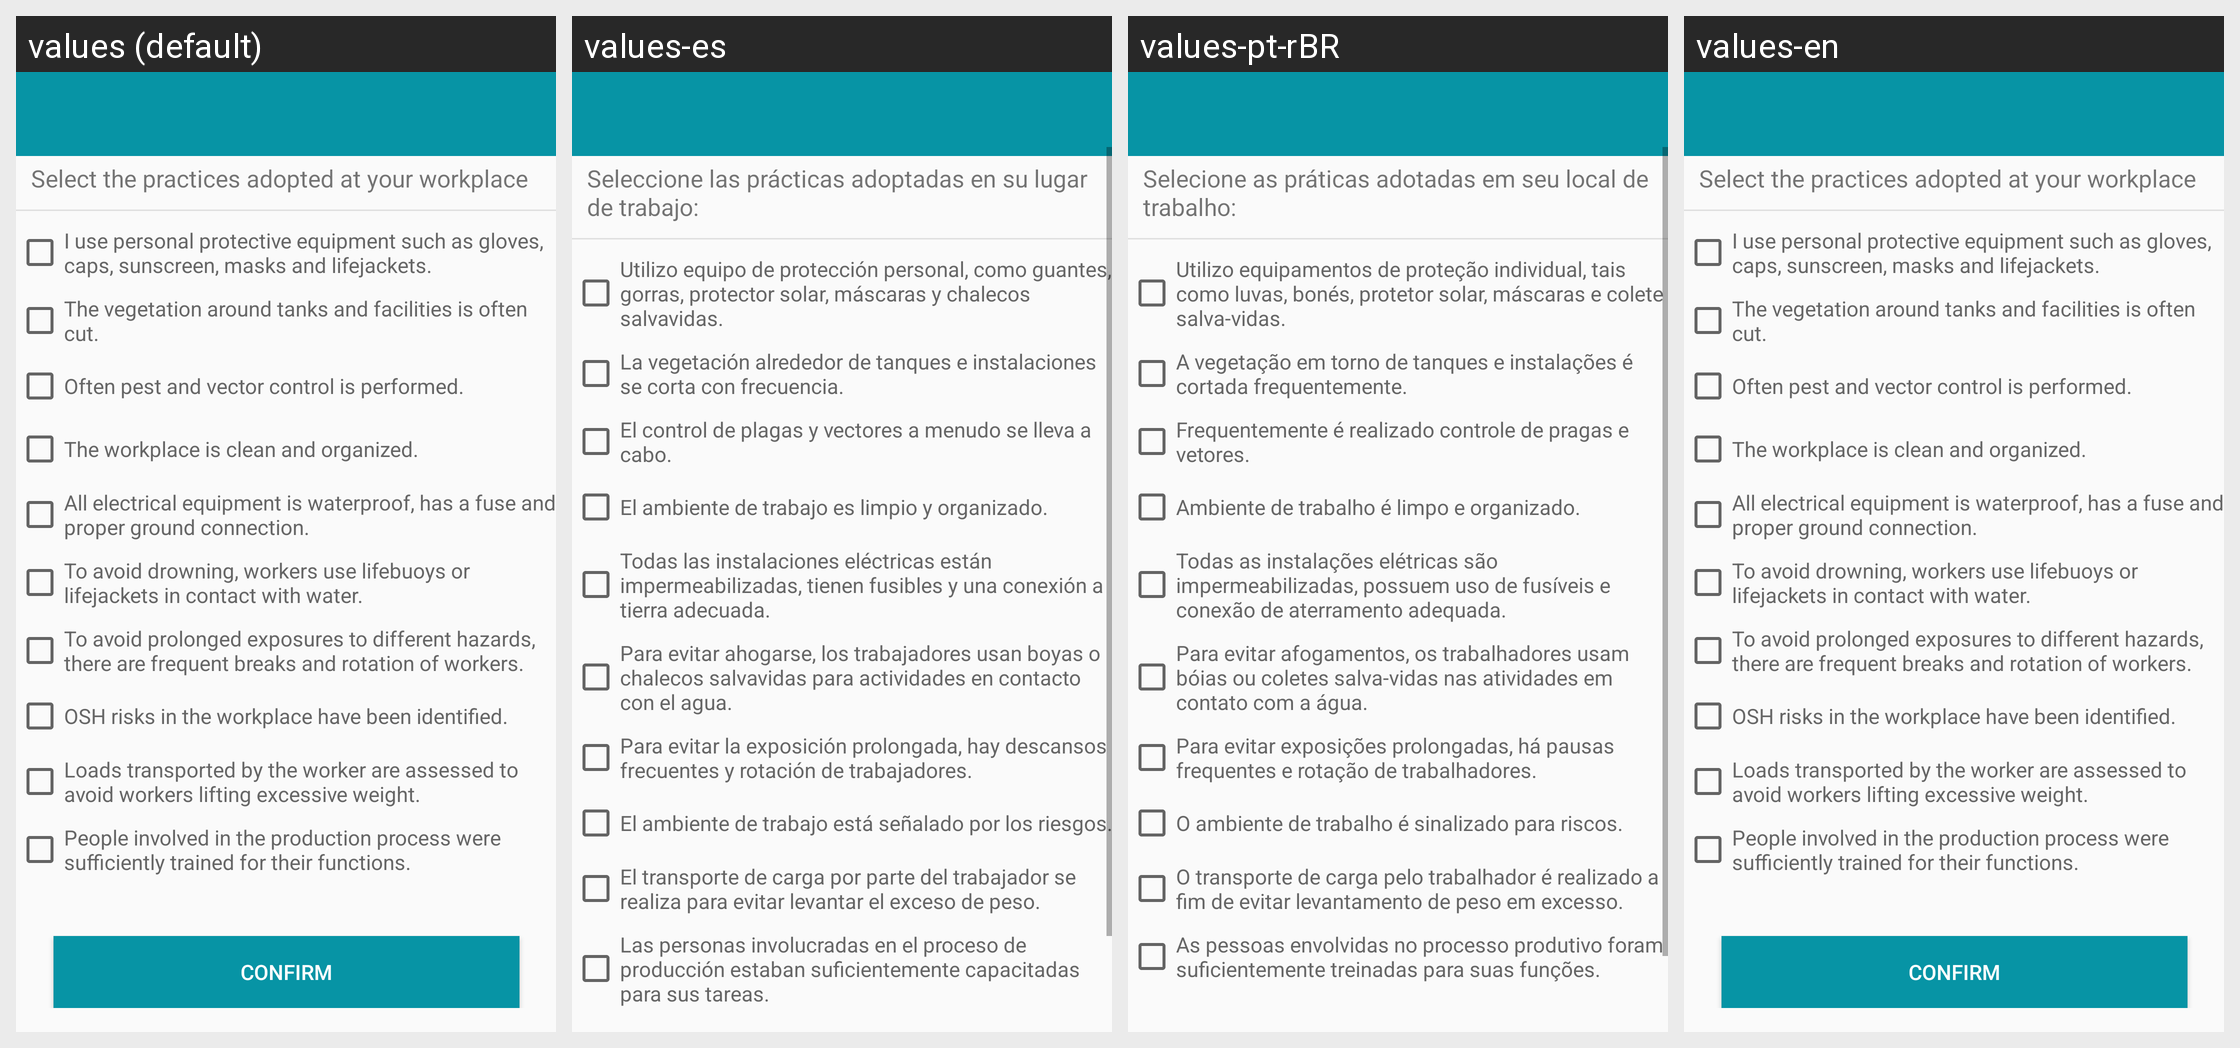

Here is an Android app screen in its default locale and in the app's own translations. Write out the translated-string differences for the strings that appear on this screen.
Android screen res/layout/activity_question.xml rendered under 4 locales, left to right: values (default), values-es, values-pt-rBR, values-en. Device: Nexus 5 (rendered at 1080×1920; each locale shown at half size, 540×960, under a caption strip naming it); theme AppTheme.
Strings drawn on this screen, with the default value and each locale's value (text and hints the layout hard-codes, and strings that could not be matched under every locale, appear in the picture but are not listed):

checklist_text
  values: Select the practices adopted at your workplace
  values-es: Seleccione las prácticas adoptadas en su lugar de trabajo:
  values-pt-rBR: Selecione as práticas adotadas em seu local de trabalho:
  values-en: Select the practices adopted at your workplace

checkbox_1
  values: I use personal protective equipment such as gloves, caps, sunscreen, masks and lifejackets.
  values-es: Utilizo equipo de protección personal, como guantes, gorras, protector solar, máscaras y chalecos salvavidas.
  values-pt-rBR: Utilizo equipamentos de proteção individual, tais como luvas, bonés, protetor solar, máscaras e colete salva-vidas.
  values-en: I use personal protective equipment such as gloves, caps, sunscreen, masks and lifejackets.

checkbox_2
  values: The vegetation around tanks and facilities is often cut.
  values-es: La vegetación alrededor de tanques e instalaciones se corta con frecuencia.
  values-pt-rBR: A vegetação em torno de tanques e instalações é cortada frequentemente.
  values-en: The vegetation around tanks and facilities is often cut.

checkbox_3
  values: Often pest and vector control is performed.
  values-es: El control de plagas y vectores a menudo se lleva a cabo.
  values-pt-rBR: Frequentemente é realizado controle de pragas e vetores.
  values-en: Often pest and vector control is performed.

checkbox_4
  values: The workplace is clean and organized.
  values-es: El ambiente de trabajo es limpio y organizado.
  values-pt-rBR: Ambiente de trabalho é limpo e organizado.
  values-en: The workplace is clean and organized.

checkbox_5
  values: All electrical equipment is waterproof, has a fuse and proper ground connection.
  values-es: Todas las instalaciones eléctricas están impermeabilizadas, tienen fusibles y una conexión a tierra adecuada.
  values-pt-rBR: Todas as instalações elétricas são impermeabilizadas, possuem uso de fusíveis e conexão de aterramento adequada.
  values-en: All electrical equipment is waterproof, has a fuse and proper ground connection.

checkbox_6
  values: To avoid drowning, workers use lifebuoys or lifejackets in contact with water.
  values-es: Para evitar ahogarse, los trabajadores usan boyas o chalecos salvavidas para actividades en contacto con el agua.
  values-pt-rBR: Para evitar afogamentos, os trabalhadores usam bóias ou coletes salva-vidas nas atividades em contato com a água.
  values-en: To avoid drowning, workers use lifebuoys or lifejackets in contact with water.

checkbox_7
  values: To avoid prolonged exposures to different hazards, there are frequent breaks and rotation of workers.
  values-es: Para evitar la exposición prolongada, hay descansos frecuentes y rotación de trabajadores.
  values-pt-rBR: Para evitar exposições prolongadas, há pausas frequentes e rotação de trabalhadores.
  values-en: To avoid prolonged exposures to different hazards, there are frequent breaks and rotation of workers.

checkbox_8
  values: OSH risks in the workplace have been identified.
  values-es: El ambiente de trabajo está señalado por los riesgos.
  values-pt-rBR: O ambiente de trabalho é sinalizado para riscos.
  values-en: OSH risks in the workplace have been identified.

checkbox_9
  values: Loads transported by the worker are assessed to avoid workers lifting excessive weight.
  values-es: El transporte de carga por parte del trabajador se realiza para evitar levantar el exceso de peso.
  values-pt-rBR: O transporte de carga pelo trabalhador é realizado a fim de evitar levantamento de peso em excesso.
  values-en: Loads transported by the worker are assessed to avoid workers lifting excessive weight.

checkbox_10
  values: People involved in the production process were sufficiently trained for their functions.
  values-es: Las personas involucradas en el proceso de producción estaban suficientemente capacitadas para sus tareas.
  values-pt-rBR: As pessoas envolvidas no processo produtivo foram suficientemente treinadas para suas funções.
  values-en: People involved in the production process were sufficiently trained for their functions.
